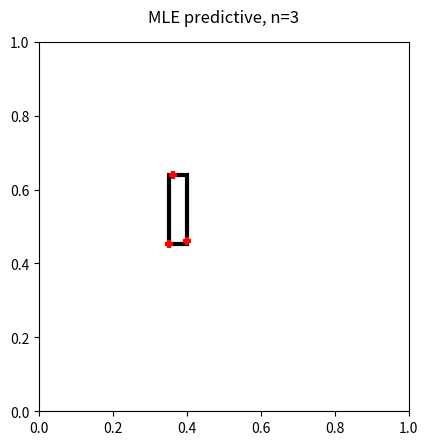

Write the Python code that produced this figure. (Note: this script raises an exception after producing the figure.)
# Based on https://github.com/probml/pmtk3/blob/master/demos/healthyLevels.m
# [redacted]
# [redacted]

import numpy as np
import matplotlib.pyplot as plt
#from pyprobml_utils import save_fig

# Ensure stochastic reproducibility.
np.random.seed(11)

# Generate the synthetic data - positive examples only. Data is returned
# as a 2 column table. First column is colesterol levels, second is insulin.
def generate_data():
    # Healthy levels we are trying to discover
    c_low = 0.35; c_high = 0.55;
    i_low = 0.45; i_high = 0.65;
        
    # Cheat and use interesting-looking data.
    c =  [0.351, 0.363, 0.40, 0.54, 0.45, 0.49, 0.48, 0.50, 0.45, 0.41, 0.53, 0.54]
    i =  [0.452, 0.64, 0.46, 0.55, 0.55, 0.50, 0.49, 0.61, 0.58, 0.46, 0.53, 0.64]
    return np.column_stack([c, i])

# Calculates the range of the provided data points: x_min, x_max, y_min, y_max, x_scale, y_scale.
def calc_data_range(data):
    x_min = np.min(data[:,0], 0)
    x_max = np.max(data[:,0], 0)
    y_min = np.min(data[:,1], 0)
    y_max = np.max(data[:,1], 0)
    x_scale = x_max - x_min
    y_scale = y_max - y_min
    
    return x_min, x_max, y_min, y_max, x_scale, y_scale

# Returns a matrix. The rows are the hypotheses,
# the first column is the x-scale value, the second column is
# the y-scale value.
def get_hypotheses():
    stepsize = 0.01
    x = np.arange(stepsize, 1, stepsize)
    xs, ys = np.meshgrid(x, x)
    xs = xs.reshape(-1)
    ys = ys.reshape(-1)
    return np.column_stack([xs, ys])

# Returns an unnormalised prior on the hypotheses that is
# proportional to the inverse product of the hypothesis x- and y-scale
def get_uninformative_prior(hypotheses):
    s1 = hypotheses[:,0]
    s2 = hypotheses[:,1]
    return 1 / (s1 * s2)

def calc_likelihood(hypotheses, data):
    n = data.shape[0]
    s1 = hypotheses[:,0]
    s2 = hypotheses[:,1]
    c_min, c_max, i_min, i_max, c_scale, i_scale = calc_data_range(data)
    
    # Truth values indicating whether each hypothesis supports the data (hypothesis scale must
    # cover the data range)
    indications = np.logical_and(s1 > c_scale, s2 > i_scale)

    # Likelihood is proportional to 1/scale in each direction for each data point,
    # or to zero if the hypothesis doesn't support the data.
    return indications / np.power(s1*s2, n)
    
def calc_posterior(likelihood, prior):
    unnormalised = likelihood * prior
    return unnormalised / np.sum(unnormalised)

# Plot maximum likelihood based predictions for the top 3 and 12 data points.
def plot_ml(data):
    top_n = [3, 12];
    for i in range(len(top_n)):
        n = top_n[i]
        figure = plt.figure()
        plot_data = data[:n]
        # Plot the data and the smallest rectangle enclosing it.
        c_min, c_max, i_min, i_max, c_scale, i_scale = calc_data_range(plot_data)
        plt.gca().add_patch(
                plt.Rectangle((c_min, i_min),
                              c_scale, i_scale, fill=False,
                              edgecolor='black', linewidth=3)
                )
        plt.scatter(plot_data[:,0], plot_data[:,1], marker='+', color='red', zorder=10, linewidth=3)
        plt.title('MLE predictive, n={}'.format(n), fontsize=12, y=1.03)
        plt.axis('square')
        plt.ylim(0, 1)
        plt.xlim(0, 1)
        
        filename = '../figures/healthyLevelsMLPred{}.pdf'.format(n)
        plt.savefig(filename)
        plt.show(block=False)

def plot_posterior_samples(data, hypotheses, prior):
    top_n = [3, 12]
    for i in range(len(top_n)):
        plot_data = data[:top_n[i]]
        plot_lik = calc_likelihood(hypotheses, plot_data)
        plot_post = calc_posterior(plot_lik, prior)
        
        figure = plt.figure()
        prior_type = 'uninfPrior'
        title = r'samples from $p(h|D_{{1:{}}})$, {}'.format(top_n[i], prior_type)
        plot_sampled_hypotheses(hypotheses, plot_post, plot_data, title)
        filename = '../figures/healthyLevelsSamples{}{}.pdf'.format(top_n[i], prior_type)
        plt.title(title, fontsize=12, y=1.03)
        plt.savefig(filename)
        plt.show(block=False)

# Returns greyscale colours that reflect the supplied relative probabilities,
# ranging from black for the most probable, to light grey for the least probable.
def colours(probabilities):
    max_prob = np.max(probabilities)
    intensities = 1 - (0.25 + 0.75 * probabilities / max_prob)
    intensities = intensities.reshape(intensities.shape + (1,))
    
    # Repeat the same intensity for all RGB channels.
    return np.repeat(intensities, 3, intensities.ndim - 1)
    
def plot_sampled_hypotheses(hypotheses, posterior, data, title):
    # Take 10 samples from the posterior.
    N = 10
    samples_index = np.random.choice(len(posterior), N, p=posterior)
    
    # Reorder the samples from least to most probable, to help later with
    # drawing order so that darker, higher probability samples are drawn on top of
    # lighter, lower probability samples.
    samples_prob = posterior[samples_index]
    samples_index = samples_index[np.argsort(samples_prob)]
    del samples_prob
    
    samples_s1 = hypotheses[samples_index, 0]
    samples_s2 = hypotheses[samples_index, 1]
    plt.scatter(data[:,0], data[:,1], marker='+', color='red', zorder=10, linewidth=3)
    
    c_min, c_max, i_min, i_max, c_scale, i_scale = calc_data_range(data)
    samples_left = c_min - (samples_s1 - c_scale) / 2
    samples_lower = i_min - (samples_s2 - i_scale) / 2
    samples_colour = colours(posterior[samples_index])
    
    for i in range(N):
        plt.gca().add_patch(
                plt.Rectangle((samples_left[i], samples_lower[i]),
                              samples_s1[i], samples_s2[i], fill=False,
                              edgecolor=samples_colour[i], linewidth=3)
                )
    plt.xlim(0.2, 0.7)
    plt.ylim(0.3, 0.8)
        
def plot_bayes(data):
    top_n = [3, 12]
    for i in range(len(top_n)):
        plot_data = data[:top_n[i]]
        plot_contour(plot_data, i == len(top_n)-1)
        
def plot_contour(data, is_last_plot):
    # Prepare plot x-y points in various shapes.
    n = data.shape[0]
    stepsize = 0.01
    x = np.arange(0.00, 1.0, stepsize) + 0.01
    y = x
    xx, yy = np.meshgrid(x, y)
    points = np.column_stack([xx.reshape(-1, 1), yy.reshape(-1, 1)])
        
    # Predictive distribution: Tenenbaum thesis eqn 3.16.
    d1, d2, r1, r2 = neighbour(data, points)
    denom = (1 + (d1/r1)) * (1 + (d2/r2))
    p = np.power(1/denom, n-1)
    p = p / np.sum(p)
    
    # Prepare for plotting
    pp = p.reshape(xx.shape)
    
    # Plot the predictive contours and data
    figure = plt.figure()
    plt.gray()
    plt.contour(xx, yy, pp)
    plt.scatter(data[:,0], data[:,1], marker='+', color='red', zorder=10, linewidth=3)
    
    plt.title('Bayes predictive, n={}, uninfPrior'.format(n), fontsize=12, y=1.03)
    plt.axis('square')
    plt.ylim(0, 1)
    plt.xlim(0, 1)

    filename = '../figures/healthyLevelsBayesPred{}UninfPrior.pdf'.format(n)
    plt.savefig(filename)
    plt.show(block=is_last_plot)
    
def neighbour(data, points):
    # Calculate d1, d2 of the points from the data. d_(j)[i] is 0 whenever points[i,j-1] is
    # within the span of the data in the jth dimension, otherwise it's the distance to the
    # nearest neighbour along that dimension.
    data1_min, data1_max, data2_min, data2_max, data1_scale, data2_scale = calc_data_range(data)
    d1 = (points[:,0] < data1_min) * abs(points[:,0] - data1_min) + (points[:,0] > data1_max) * abs(data1_max - points[:,0])
    d2 = (points[:,1] < data2_min) * abs(points[:,1] - data2_min) + (points[:,1] > data2_max) * abs(data2_max - points[:,1])
    return d1, d2, data1_scale, data2_scale

def main():
    data = generate_data()
    hypotheses = get_hypotheses()
    prior = get_uninformative_prior(hypotheses)

    plot_ml(data)
    plot_posterior_samples(data, hypotheses, prior)
    plot_bayes(data)

main()
